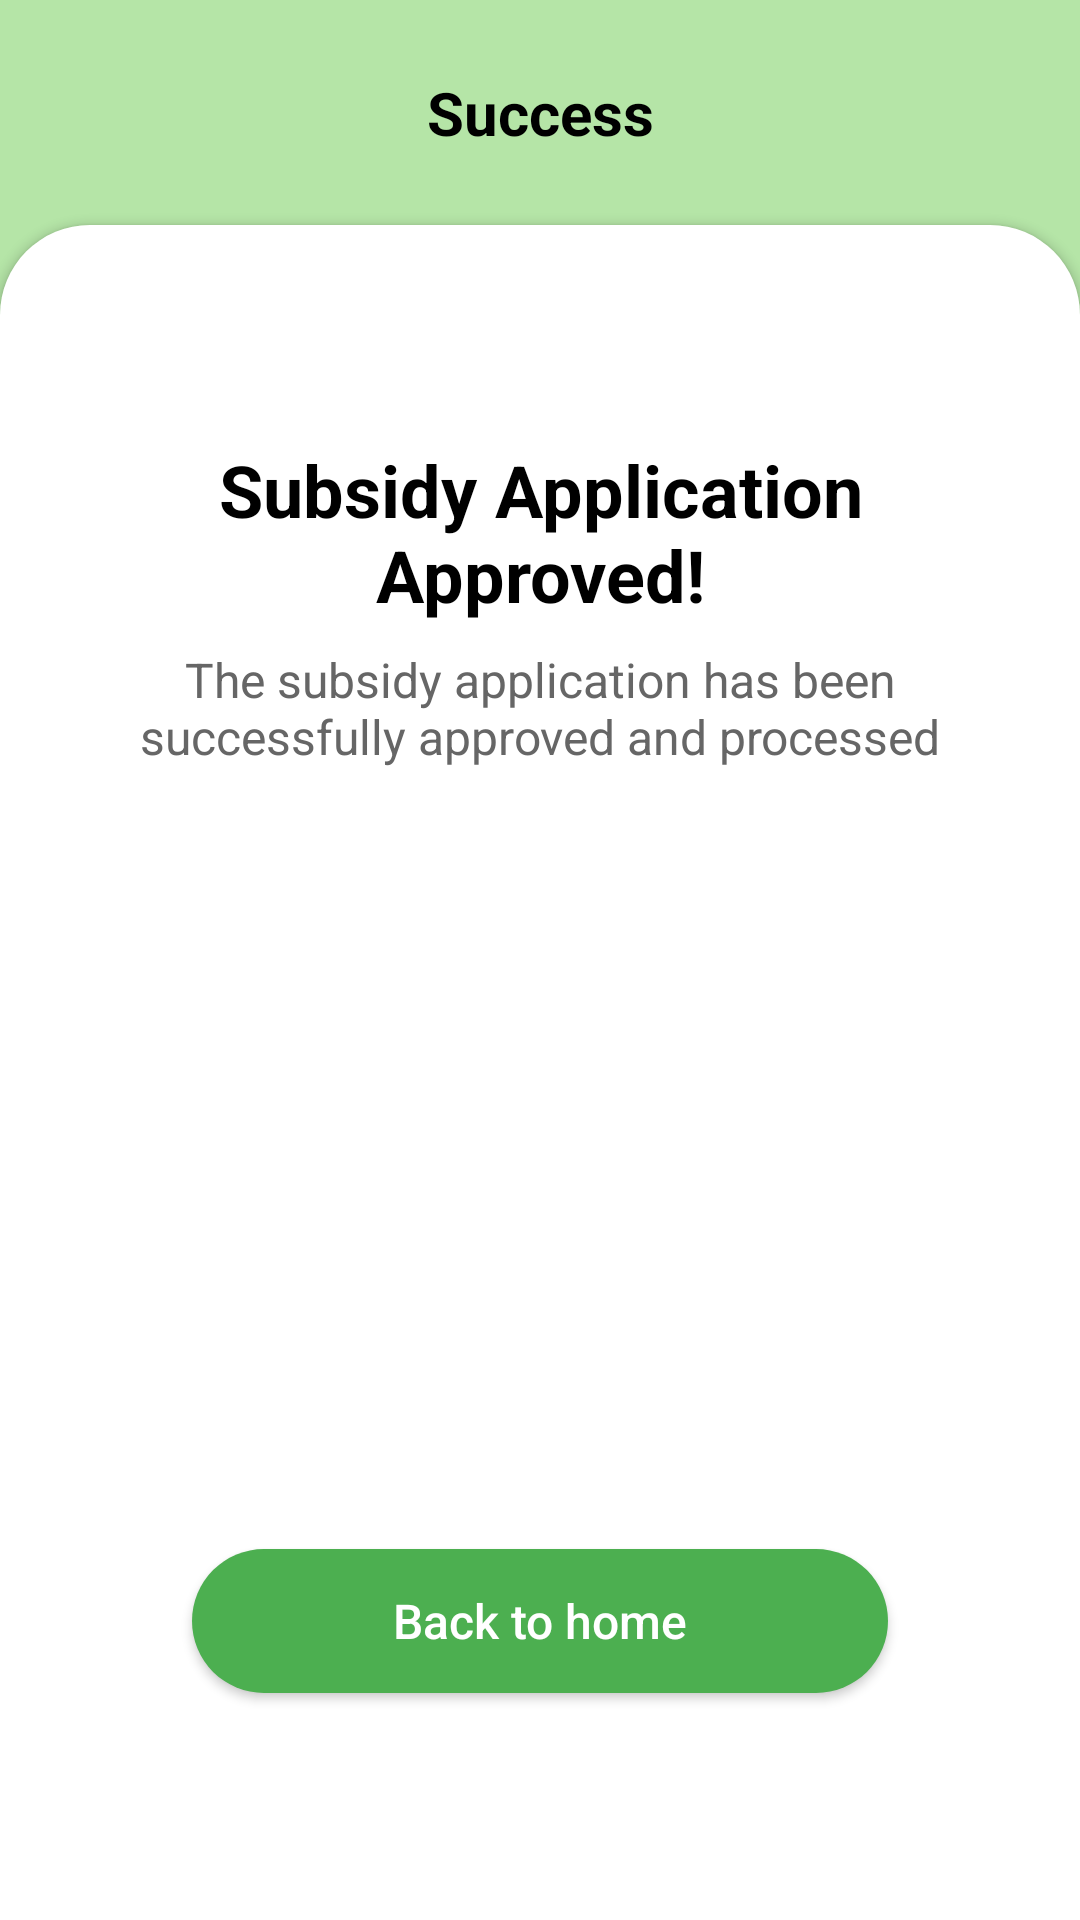

This screen was rendered from an Android layout file. Write that file and the resources it references.
<!-- AndroidManifest.xml: application theme Theme.MARAMAGAGRICULTURALAID -->
<!-- res/layout/activity_successed_approved_subsidy.xml -->
<?xml version="1.0" encoding="utf-8"?>
<androidx.constraintlayout.widget.ConstraintLayout xmlns:android="http://schemas.android.com/apk/res/android"
    xmlns:app="http://schemas.android.com/apk/res-auto"
    xmlns:tools="http://schemas.android.com/tools"
    android:layout_width="match_parent"
    android:layout_height="match_parent"
    android:background="@color/BackgroundGreen"
    tools:context=".SuccessActivities.SuccessSubsidyApplication">

    
    <TextView
        android:id="@+id/tv_title"
        android:layout_width="wrap_content"
        android:layout_height="wrap_content"
        android:layout_marginTop="24dp"
        android:text="Success"
        android:textColor="@android:color/black"
        android:textSize="20sp"
        android:textStyle="bold"
        app:layout_constraintEnd_toEndOf="parent"
        app:layout_constraintStart_toStartOf="parent"
        app:layout_constraintTop_toTopOf="parent" />

    
    <View
        android:id="@+id/white_background"
        android:layout_width="match_parent"
        android:layout_height="0dp"
        android:layout_marginTop="24dp"
        android:background="@drawable/main_bg"
        android:elevation="2dp"
        app:layout_constraintBottom_toBottomOf="parent"
        app:layout_constraintTop_toBottomOf="@id/tv_title" />

    
    <ScrollView
        android:layout_width="match_parent"
        android:layout_height="0dp"
        android:clipToPadding="false"
        android:elevation="3dp"
        android:fillViewport="true"
        android:scrollbarStyle="outsideOverlay"
        app:layout_constraintBottom_toBottomOf="parent"
        app:layout_constraintTop_toTopOf="@id/white_background">

        <androidx.constraintlayout.widget.ConstraintLayout
            android:layout_width="match_parent"
            android:layout_height="wrap_content"
            android:paddingBottom="32dp">

            
            <LinearLayout
                android:id="@+id/process_indicator_container"
                android:layout_width="match_parent"
                android:layout_height="wrap_content"
                android:orientation="vertical"
                android:paddingHorizontal="24dp"
                android:paddingTop="32dp"
                app:layout_constraintTop_toTopOf="parent">

            </LinearLayout>

            
            <TextView
                android:id="@+id/tv_success_message"
                android:layout_width="0dp"
                android:layout_height="wrap_content"
                android:layout_marginStart="32dp"
                android:layout_marginTop="40dp"
                android:layout_marginEnd="32dp"
                android:gravity="center"
                android:text="Subsidy Application Approved!"
                android:textColor="@android:color/black"
                android:textSize="24sp"
                android:textStyle="bold"
                app:layout_constraintEnd_toEndOf="parent"
                app:layout_constraintStart_toStartOf="parent"
                app:layout_constraintTop_toBottomOf="@+id/process_indicator_container" />

            
            <TextView
                android:id="@+id/tv_success_subtitle"
                android:layout_width="0dp"
                android:layout_height="wrap_content"
                android:layout_marginStart="32dp"
                android:layout_marginTop="8dp"
                android:layout_marginEnd="32dp"
                android:gravity="center"
                android:text="The subsidy application has been successfully approved and processed"
                android:textColor="#666666"
                android:textSize="16sp"
                app:layout_constraintEnd_toEndOf="parent"
                app:layout_constraintStart_toStartOf="parent"
                app:layout_constraintTop_toBottomOf="@+id/tv_success_message" />

            
            <ImageView
                android:id="@+id/iv_success_icon"
                android:layout_width="180dp"
                android:layout_height="180dp"
                android:layout_marginTop="40dp"
                android:contentDescription="Success checkmark"
                android:src="@drawable/baseline_check_circle_24"
                app:layout_constraintEnd_toEndOf="parent"
                app:layout_constraintStart_toStartOf="parent"
                app:layout_constraintTop_toBottomOf="@+id/tv_success_subtitle"
                app:tint="@color/Green" />

            
            <androidx.appcompat.widget.AppCompatButton
                android:id="@+id/btn_back_home"
                android:layout_width="0dp"
                android:layout_height="wrap_content"
                android:layout_marginStart="64dp"
                android:layout_marginTop="40dp"
                android:layout_marginEnd="64dp"
                android:background="@drawable/getstartedbkg"
                android:backgroundTint="@color/ButtonGreen"
                android:paddingTop="12dp"
                android:paddingBottom="12dp"
                android:text="Back to home"
                android:textAllCaps="false"
                android:textColor="@android:color/white"
                android:textSize="16sp"
                app:layout_constraintEnd_toEndOf="parent"
                app:layout_constraintStart_toStartOf="parent"
                app:layout_constraintTop_toBottomOf="@+id/iv_success_icon" />

        </androidx.constraintlayout.widget.ConstraintLayout>
    </ScrollView>

</androidx.constraintlayout.widget.ConstraintLayout>
<!-- resources referenced by this layout -->
<resources>
  <color name="BackgroundGreen">#B5E5A7</color>
  <color name="ButtonGreen">#4CAF50</color>
  <color name="Green">#008000</color>
  <!-- drawable getstartedbkg (drawable) -->
  <?xml version="1.0" encoding="utf-8"?>
  <shape xmlns:android="http://schemas.android.com/apk/res/android"
      android:shape="rectangle">
      <solid android:color="@color/ButtonGreen"
          android:alpha="0.5"/>
      <corners android:radius="30dp" />
  
  </shape>
  <!-- drawable main_bg (drawable) -->
  <?xml version="1.0" encoding="utf-8"?>
  <shape xmlns:android="http://schemas.android.com/apk/res/android"
      android:shape="rectangle">
  
      <solid android:color="@color/white"/>
  
      <corners
          android:topLeftRadius="30dp"
          android:topRightRadius="30dp"/>
    
  </shape>
  <style name="Theme.MARAMAGAGRICULTURALAID" parent="Base.Theme.MARAMAGAGRICULTURALAID" />
  <color name="white">#FFFFFFFF</color>
  <style name="Base.Theme.MARAMAGAGRICULTURALAID" parent="Theme.MaterialComponents">
          
          <item name="colorPrimary">@color/BackgroundGreen</item>
          <item name="colorPrimaryVariant">@color/Green</item> 
          <item name="colorSecondary">@color/ButtonGreen</item> 
          <item name="colorOnPrimary">@color/white</item> 
  
      </style>
</resources>
